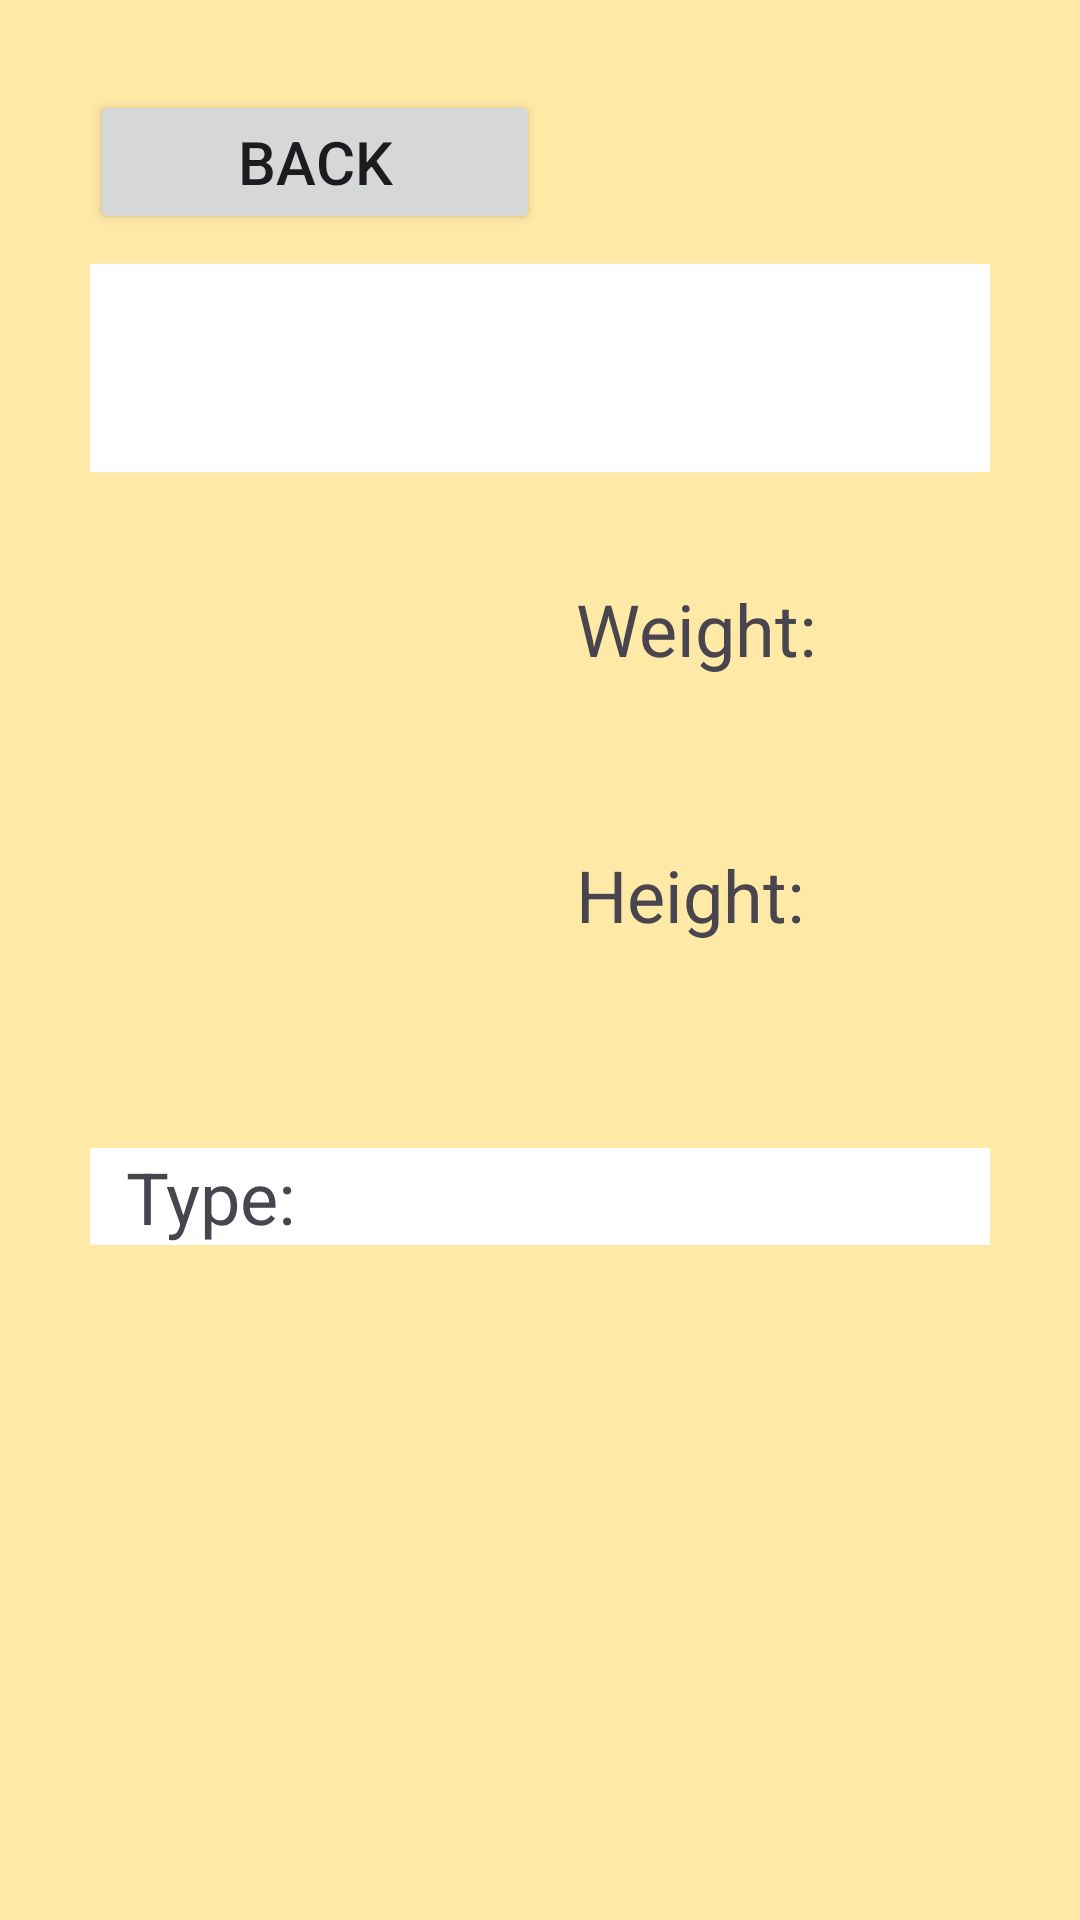

Layout XML and referenced resources for this Android screen:
<!-- AndroidManifest.xml: application theme Theme.MyPokemon -->
<!-- res/layout/activity_details.xml -->
<?xml version="1.0" encoding="utf-8"?>
<androidx.constraintlayout.widget.ConstraintLayout xmlns:android="http://schemas.android.com/apk/res/android"
    xmlns:app="http://schemas.android.com/apk/res-auto"
    xmlns:tools="http://schemas.android.com/tools"
    android:id="@+id/main"
    android:layout_width="match_parent"
    android:layout_height="match_parent"
    android:background="@color/pure_orange"
    android:padding="30dp"
    tools:context=".DetailsActivity">

    <Button
        android:id="@+id/back_btn"
        android:layout_width="0dp"
        android:layout_height="wrap_content"
        android:text="@string/back_button"
        android:textSize="20sp"
        android:theme="@style/Button.Orange"
        app:layout_constraintEnd_toStartOf="@+id/guideline"
        app:layout_constraintStart_toStartOf="parent"
        app:layout_constraintTop_toTopOf="parent" />

    <TextView
        android:id="@+id/pokemon_name_text_view"
        android:layout_width="0dp"
        android:layout_height="wrap_content"
        android:layout_marginTop="10dp"
        android:background="@color/white"
        android:gravity="center"
        android:padding="16dp"
        android:textSize="28sp"
        app:layout_constraintEnd_toEndOf="parent"
        app:layout_constraintStart_toStartOf="parent"
        app:layout_constraintTop_toBottomOf="@+id/back_btn"
        tools:text="POKEMON NAME" />

    <ImageView
        android:id="@+id/pokemon_image_view"
        android:layout_width="0dp"
        android:layout_height="0dp"
        android:layout_marginTop="24dp"
        app:layout_constraintBottom_toBottomOf="@+id/pokemon_height_text_view"
        app:layout_constraintEnd_toStartOf="@+id/guideline"
        app:layout_constraintStart_toStartOf="parent"
        app:layout_constraintTop_toBottomOf="@+id/pokemon_name_text_view"
        tools:src="@drawable/ic_launcher_background" />

    <TextView
        android:id="@+id/weight_text_view"
        android:layout_width="0dp"
        android:layout_height="wrap_content"
        android:layout_marginTop="24dp"
        android:paddingHorizontal="12dp"
        android:paddingTop="12dp"
        android:text="@string/pokemon_weight"
        android:textSize="24sp"
        app:layout_constraintEnd_toEndOf="parent"
        app:layout_constraintStart_toStartOf="@+id/guideline"
        app:layout_constraintTop_toBottomOf="@+id/pokemon_name_text_view" />

    <TextView
        android:id="@+id/pokemon_weight_text_view"
        android:layout_width="0dp"
        android:layout_height="wrap_content"
        android:paddingHorizontal="12dp"
        android:paddingTop="12dp"
        android:textSize="24sp"
        app:layout_constraintEnd_toEndOf="parent"
        app:layout_constraintStart_toStartOf="@+id/guideline"
        app:layout_constraintTop_toBottomOf="@+id/weight_text_view"
        tools:text="@string/pokemon_weight" />

    <TextView
        android:id="@+id/height_text_view"
        android:layout_width="0dp"
        android:layout_height="wrap_content"
        android:paddingHorizontal="12dp"
        android:paddingTop="12dp"
        android:text="@string/pokemon_height"
        android:textSize="24sp"
        app:layout_constraintEnd_toEndOf="parent"
        app:layout_constraintStart_toStartOf="@+id/guideline"
        app:layout_constraintTop_toBottomOf="@+id/pokemon_weight_text_view" />

    <TextView
        android:id="@+id/pokemon_height_text_view"
        android:layout_width="0dp"
        android:layout_height="wrap_content"
        android:paddingHorizontal="12dp"
        android:paddingTop="12dp"
        android:textSize="24sp"
        app:layout_constraintEnd_toEndOf="parent"
        app:layout_constraintStart_toStartOf="@+id/guideline"
        app:layout_constraintTop_toBottomOf="@+id/height_text_view"
        tools:text="@string/pokemon_height" />

    <TextView
        android:id="@+id/type_view"
        android:layout_width="0dp"
        android:layout_height="wrap_content"
        android:layout_marginTop="24dp"
        android:background="@color/white"
        android:paddingHorizontal="12dp"
        android:text="@string/pokemon_type"
        android:textSize="24sp"
        app:layout_constraintEnd_toEndOf="parent"
        app:layout_constraintStart_toStartOf="parent"
        app:layout_constraintTop_toBottomOf="@+id/pokemon_height_text_view" />

    <androidx.constraintlayout.widget.Guideline
        android:id="@+id/guideline"
        android:layout_width="0dp"
        android:layout_height="0dp"
        android:orientation="vertical"
        app:layout_constraintGuide_percent="0.5" />
</androidx.constraintlayout.widget.ConstraintLayout>
<!-- resources referenced by this layout -->
<resources>
  <color name="pure_orange">#FFE9A7</color>
  <color name="white">#FFFFFFFF</color>
  <string name="back_button">Back</string>
  <string name="pokemon_height">Height:</string>
  <string name="pokemon_type">Type:</string>
  <string name="pokemon_weight">Weight:</string>
  <style name="Button.Orange" parent="ThemeOverlay.AppCompat">
          <item name="colorPrimary">@color/light_orange</item>
      </style>
  <style name="Theme.MyPokemon" parent="Base.Theme.MyPokemon" />
  <color name="light_orange">#FFC107</color>
  <style name="Base.Theme.MyPokemon" parent="Theme.Material3.DayNight.NoActionBar">
          
          
      </style>
</resources>
